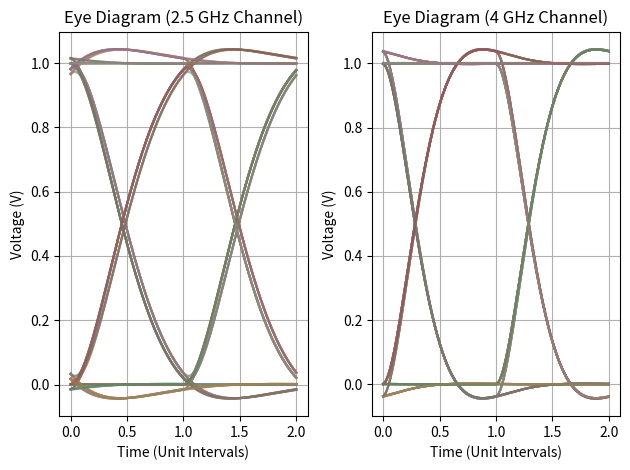
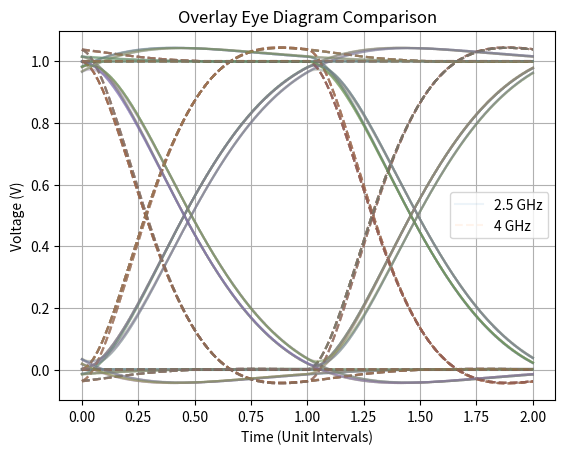

The matplotlib source for these figures, in order:
import numpy as np
import matplotlib.pyplot as plt
from scipy.signal import butter, lfilter

# -------------------------------
# Parameters
# -------------------------------
bit_rate = 5e9                 # 5 Gbps
samples_per_bit = 100          # Resolution
fs = bit_rate * samples_per_bit
num_bits = 300                 # More bits → smoother eye

bit_period = 1 / bit_rate

# Time vector
t = np.arange(0, num_bits * bit_period, 1/fs)

# -------------------------------
# Generate NRZ signal
# -------------------------------
bits = np.random.randint(0, 2, num_bits)
signal = np.repeat(bits, samples_per_bit).astype(float)

# -------------------------------
# Low-pass filter (channel model)
# -------------------------------
def low_pass_filter(x, cutoff_freq, fs):
    nyq = 0.5 * fs
    norm_cutoff = cutoff_freq / nyq
    b, a = butter(2, norm_cutoff, btype='low')
    return lfilter(b, a, x)

# Two channel conditions
cutoff1 = 2.5e9   # Worse channel
cutoff2 = 4e9     # Better channel

signal_filt_1 = low_pass_filter(signal, cutoff1, fs)
signal_filt_2 = low_pass_filter(signal, cutoff2, fs)

# -------------------------------
# Eye Diagram Function
# -------------------------------
def plot_eye(ax, sig, samples_per_bit, title):
    window = 2 * samples_per_bit  # 2 UI window
    num_segments = int(len(sig) / samples_per_bit) - 1

    for i in range(num_segments):
        start = i * samples_per_bit
        end = start + window
        if end < len(sig):
            segment = sig[start:end]
            time_axis = np.linspace(0, 2, len(segment))  # in UI
            ax.plot(time_axis, segment, alpha=0.15)

    ax.set_title(title)
    ax.set_xlabel('Time (Unit Intervals)')
    ax.set_ylabel('Voltage (V)')
    ax.grid()

# -------------------------------
# Plot Side-by-Side Comparison
# -------------------------------
fig, axs = plt.subplots(1, 2)

plot_eye(axs[0], signal_filt_1, samples_per_bit, "Eye Diagram (2.5 GHz Channel)")
plot_eye(axs[1], signal_filt_2, samples_per_bit, "Eye Diagram (4 GHz Channel)")

plt.tight_layout()
plt.savefig("eye_comparison.png", dpi=300)
plt.show()

# -------------------------------
# Overlay Comparison (Optional but powerful)
# -------------------------------
plt.figure()

window = 2 * samples_per_bit
num_segments = int(len(signal_filt_1) / samples_per_bit) - 1

for i in range(num_segments):
    start = i * samples_per_bit
    end = start + window
    if end < len(signal_filt_1):
        t_axis = np.linspace(0, 2, window)

        plt.plot(t_axis, signal_filt_1[start:end], alpha=0.08, label='2.5 GHz' if i == 0 else "")
        plt.plot(t_axis, signal_filt_2[start:end], alpha=0.08, linestyle='--', label='4 GHz' if i == 0 else "")

plt.xlabel('Time (Unit Intervals)')
plt.ylabel('Voltage (V)')
plt.title('Overlay Eye Diagram Comparison')
plt.legend()
plt.grid()

plt.savefig("eye_overlay.png", dpi=300)
plt.show()

print("Eye diagram comparison complete: 2.5 GHz vs 4 GHz channel.")
